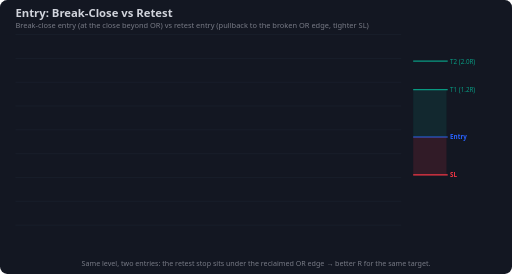
t = 0.00 s
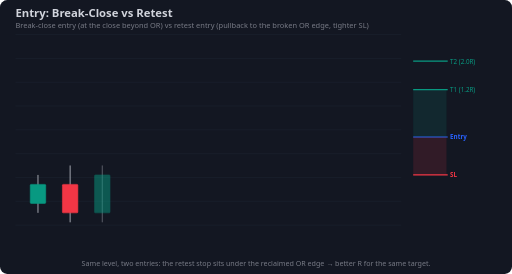
t = 0.51 s
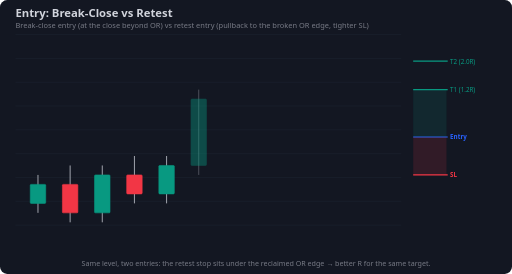
t = 1.02 s
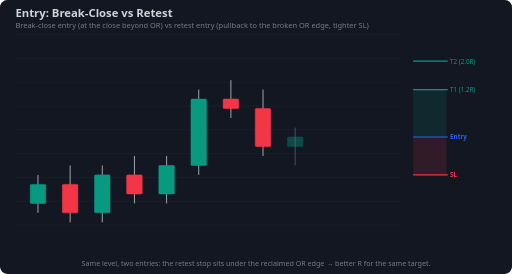
t = 1.56 s
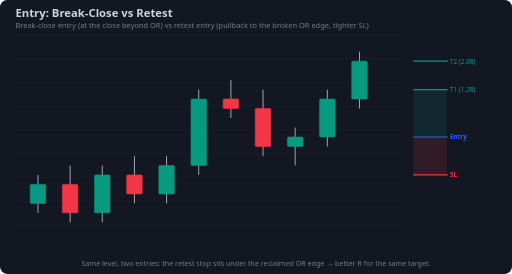
t = 2.10 s
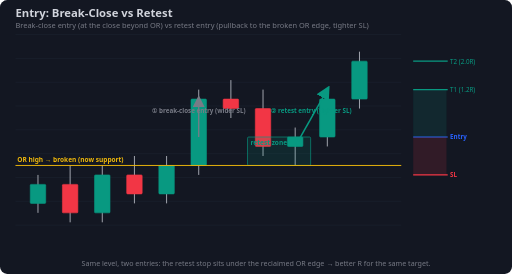
t = 2.58 s

The animated SVG that drew these frames (rendered in a browser with its animation timeline set to each time). Animation: 30 SMIL elements (animate=30); one cycle of 2.58 s.

<svg xmlns="http://www.w3.org/2000/svg" viewBox="0 0 860 460" font-family="Segoe UI,Arial,sans-serif">
<rect width="860" height="460" rx="12" fill="#131722"/>
<line x1="26" y1="58" x2="674" y2="58" stroke="#1b2230" stroke-width="1"/>
<line x1="26" y1="98" x2="674" y2="98" stroke="#1b2230" stroke-width="1"/>
<line x1="26" y1="138" x2="674" y2="138" stroke="#1b2230" stroke-width="1"/>
<line x1="26" y1="178" x2="674" y2="178" stroke="#1b2230" stroke-width="1"/>
<line x1="26" y1="218" x2="674" y2="218" stroke="#1b2230" stroke-width="1"/>
<line x1="26" y1="258" x2="674" y2="258" stroke="#1b2230" stroke-width="1"/>
<line x1="26" y1="298" x2="674" y2="298" stroke="#1b2230" stroke-width="1"/>
<line x1="26" y1="338" x2="674" y2="338" stroke="#1b2230" stroke-width="1"/>
<line x1="26" y1="378" x2="674" y2="378" stroke="#1b2230" stroke-width="1"/>
<text x="26" y="28" fill="#d1d4dc" font-size="19" font-weight="700">Entry: Break-Close vs Retest</text>
<text x="26" y="47" fill="#787b86" font-size="12.5">Break-close entry (at the close beyond OR) vs retest entry (pullback to the broken OR edge, tighter SL)</text>
<line x1="63.8" y1="293.7" x2="63.8" y2="357.4" stroke="#b2b5be" stroke-width="1.5" opacity="0"><animate attributeName="opacity" from="0" to="1" begin="0.00s" dur="0.30s" fill="freeze"/></line>
<rect x="50.8" y="309.6" width="26.0" height="31.9" rx="1.5" fill="#089981" stroke="#089981" opacity="0"><animate attributeName="opacity" from="0" to="1" begin="0.00s" dur="0.30s" fill="freeze"/></rect>
<line x1="117.8" y1="277.8" x2="117.8" y2="373.3" stroke="#b2b5be" stroke-width="1.5" opacity="0"><animate attributeName="opacity" from="0" to="1" begin="0.18s" dur="0.30s" fill="freeze"/></line>
<rect x="104.8" y="309.6" width="26.0" height="47.8" rx="1.5" fill="#f23645" stroke="#f23645" opacity="0"><animate attributeName="opacity" from="0" to="1" begin="0.18s" dur="0.30s" fill="freeze"/></rect>
<line x1="171.8" y1="277.8" x2="171.8" y2="373.3" stroke="#b2b5be" stroke-width="1.5" opacity="0"><animate attributeName="opacity" from="0" to="1" begin="0.36s" dur="0.30s" fill="freeze"/></line>
<rect x="158.8" y="293.7" width="26.0" height="63.7" rx="1.5" fill="#089981" stroke="#089981" opacity="0"><animate attributeName="opacity" from="0" to="1" begin="0.36s" dur="0.30s" fill="freeze"/></rect>
<line x1="225.8" y1="261.9" x2="225.8" y2="341.5" stroke="#b2b5be" stroke-width="1.5" opacity="0"><animate attributeName="opacity" from="0" to="1" begin="0.54s" dur="0.30s" fill="freeze"/></line>
<rect x="212.8" y="293.7" width="26.0" height="31.9" rx="1.5" fill="#f23645" stroke="#f23645" opacity="0"><animate attributeName="opacity" from="0" to="1" begin="0.54s" dur="0.30s" fill="freeze"/></rect>
<line x1="279.8" y1="261.9" x2="279.8" y2="341.5" stroke="#b2b5be" stroke-width="1.5" opacity="0"><animate attributeName="opacity" from="0" to="1" begin="0.72s" dur="0.30s" fill="freeze"/></line>
<rect x="266.8" y="277.8" width="26.0" height="47.8" rx="1.5" fill="#089981" stroke="#089981" opacity="0"><animate attributeName="opacity" from="0" to="1" begin="0.72s" dur="0.30s" fill="freeze"/></rect>
<line x1="333.8" y1="150.4" x2="333.8" y2="293.7" stroke="#b2b5be" stroke-width="1.5" opacity="0"><animate attributeName="opacity" from="0" to="1" begin="0.90s" dur="0.30s" fill="freeze"/></line>
<rect x="320.8" y="166.3" width="26.0" height="111.5" rx="1.5" fill="#089981" stroke="#089981" opacity="0"><animate attributeName="opacity" from="0" to="1" begin="0.90s" dur="0.30s" fill="freeze"/></rect>
<line x1="387.8" y1="134.4" x2="387.8" y2="198.1" stroke="#b2b5be" stroke-width="1.5" opacity="0"><animate attributeName="opacity" from="0" to="1" begin="1.08s" dur="0.30s" fill="freeze"/></line>
<rect x="374.8" y="166.3" width="26.0" height="15.9" rx="1.5" fill="#f23645" stroke="#f23645" opacity="0"><animate attributeName="opacity" from="0" to="1" begin="1.08s" dur="0.30s" fill="freeze"/></rect>
<line x1="441.8" y1="150.4" x2="441.8" y2="261.9" stroke="#b2b5be" stroke-width="1.5" opacity="0"><animate attributeName="opacity" from="0" to="1" begin="1.26s" dur="0.30s" fill="freeze"/></line>
<rect x="428.8" y="182.2" width="26.0" height="63.7" rx="1.5" fill="#f23645" stroke="#f23645" opacity="0"><animate attributeName="opacity" from="0" to="1" begin="1.26s" dur="0.30s" fill="freeze"/></rect>
<line x1="495.8" y1="214.1" x2="495.8" y2="277.8" stroke="#b2b5be" stroke-width="1.5" opacity="0"><animate attributeName="opacity" from="0" to="1" begin="1.44s" dur="0.30s" fill="freeze"/></line>
<rect x="482.8" y="230.0" width="26.0" height="15.9" rx="1.5" fill="#089981" stroke="#089981" opacity="0"><animate attributeName="opacity" from="0" to="1" begin="1.44s" dur="0.30s" fill="freeze"/></rect>
<line x1="549.8" y1="150.4" x2="549.8" y2="245.9" stroke="#b2b5be" stroke-width="1.5" opacity="0"><animate attributeName="opacity" from="0" to="1" begin="1.62s" dur="0.30s" fill="freeze"/></line>
<rect x="536.8" y="166.3" width="26.0" height="63.7" rx="1.5" fill="#089981" stroke="#089981" opacity="0"><animate attributeName="opacity" from="0" to="1" begin="1.62s" dur="0.30s" fill="freeze"/></rect>
<line x1="603.8" y1="86.7" x2="603.8" y2="182.2" stroke="#b2b5be" stroke-width="1.5" opacity="0"><animate attributeName="opacity" from="0" to="1" begin="1.80s" dur="0.30s" fill="freeze"/></line>
<rect x="590.8" y="102.6" width="26.0" height="63.7" rx="1.5" fill="#089981" stroke="#089981" opacity="0"><animate attributeName="opacity" from="0" to="1" begin="1.80s" dur="0.30s" fill="freeze"/></rect>
<rect x="415.8" y="230.0" width="106.0" height="47.8" fill="rgba(8,153,129,0.13)" stroke="#089981" stroke-width="1.1" stroke-dasharray="" opacity="0" rx="2"><animate attributeName="opacity" from="0" to="1" begin="2.18s" dur="0.4s" fill="freeze"/></rect>
<text x="420.8" y="244.0" fill="#089981" font-size="11" font-weight="600" opacity="0">retest zone<animate attributeName="opacity" from="0" to="1" begin="2.18s" dur="0.4s" fill="freeze"/></text>
<line x1="26.0" y1="277.8" x2="674.0" y2="277.8" stroke="#f0b90b" stroke-width="1.6" stroke-dasharray="True" opacity="0"><animate attributeName="opacity" from="0" to="1" begin="2.18s" dur="0.4s" fill="freeze"/></line>
<text x="29.0" y="272.8" fill="#f0b90b" font-size="11" font-weight="600" text-anchor="start" opacity="0">OR high → broken (now support)<animate attributeName="opacity" from="0" to="1" begin="2.18s" dur="0.4s" fill="freeze"/></text>
<path d="M333.8,230.0 L333.8,166.3" stroke="#787b86" stroke-width="2.2" fill="none" stroke-dasharray="" marker-end="url(#bar_787b86)" opacity="0"><animate attributeName="opacity" from="0" to="1" begin="2.18s" dur="0.4s" fill="freeze"/></path>
<text x="333.8" y="190.1" fill="#787b86" font-size="10.5" font-weight="600" text-anchor="middle" opacity="0">① break-close entry (wider SL)<animate attributeName="opacity" from="0" to="1" begin="2.18s" dur="0.4s" fill="freeze"/></text>
<path d="M495.8,245.9 L549.8,150.4" stroke="#089981" stroke-width="2.6" fill="none" stroke-dasharray="" marker-end="url(#bar_089981)" opacity="0"><animate attributeName="opacity" from="0" to="1" begin="2.18s" dur="0.4s" fill="freeze"/></path>
<text x="522.8" y="190.1" fill="#089981" font-size="10.5" font-weight="600" text-anchor="middle" opacity="0">② retest entry (tighter SL)<animate attributeName="opacity" from="0" to="1" begin="2.18s" dur="0.4s" fill="freeze"/></text>
<defs>
<marker id="bar_787b86" markerWidth="9" markerHeight="9" refX="6" refY="4.5" orient="auto"><path d="M0,0 L9,4.5 L0,9 z" fill="#787b86"/></marker>
<marker id="bar_089981" markerWidth="9" markerHeight="9" refX="6" refY="4.5" orient="auto"><path d="M0,0 L9,4.5 L0,9 z" fill="#089981"/></marker>
</defs>
<line x1="694.0" y1="230.0" x2="752.0" y2="230.0" stroke="#2962ff" stroke-width="2"/>
<text x="756.0" y="234.0" fill="#2962ff" font-size="10.5" font-weight="700">Entry</text>
<line x1="694.0" y1="293.7" x2="752.0" y2="293.7" stroke="#f23645" stroke-width="2"/>
<text x="756.0" y="297.7" fill="#f23645" font-size="10.5" font-weight="700">SL</text>
<line x1="694.0" y1="150.4" x2="752.0" y2="150.4" stroke="#089981" stroke-width="2"/>
<text x="756.0" y="154.4" fill="#089981" font-size="10.5" font-weight="500">T1 (1.2R)</text>
<line x1="694.0" y1="102.6" x2="752.0" y2="102.6" stroke="#089981" stroke-width="2"/>
<text x="756.0" y="106.6" fill="#089981" font-size="10.5" font-weight="500">T2 (2.0R)</text>
<rect x="694.0" y="230.0" width="56" height="63.7" fill="rgba(242,54,69,0.13)"/>
<rect x="694.0" y="150.4" width="56" height="79.6" fill="rgba(8,153,129,0.13)"/>
<text x="430.0" y="446" fill="#787b86" font-size="12" text-anchor="middle">Same level, two entries: the retest stop sits under the reclaimed OR edge → better R for the same target.</text>
</svg>
